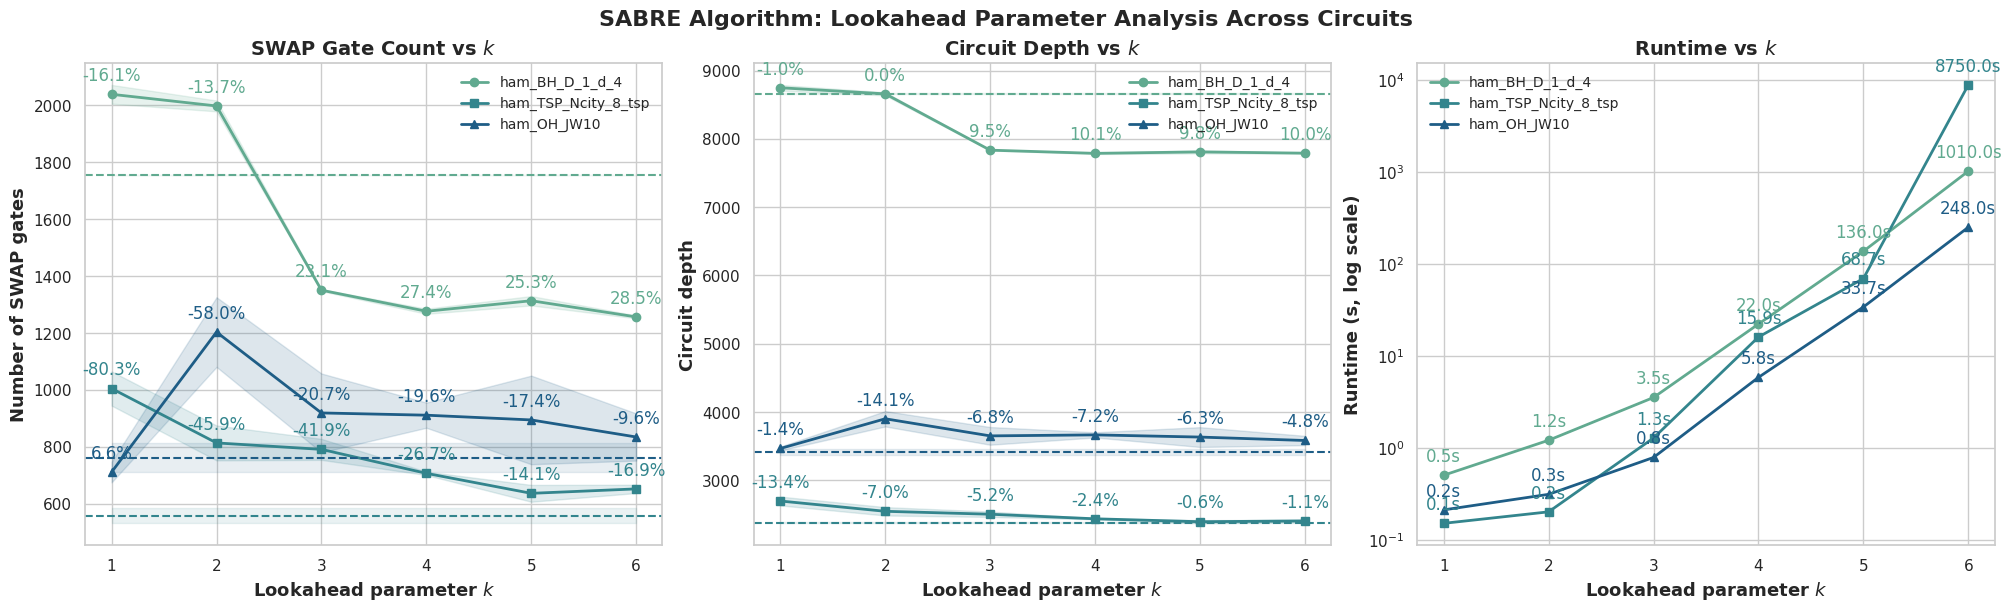

The matplotlib source for this figure:
import numpy as np
import matplotlib.pyplot as plt
import seaborn as sns

# --- Style ---
sns.set_theme(style='whitegrid')
palette = sns.color_palette("crest", n_colors=3)  # one color per circuit
markers = ['o', 's', '^']  # circle, square, triangle

# --- Data ---
k_values = [1, 2, 3, 4, 5, 6]

# Circuit 1: ham_BH_D_1_d_4
ham_swaps = {
    1: [2018, 2085, 2092, 1973, 2053, 2017, 2025, 2037, 2037, 2055],
    2: [1990, 2008, 2022, 2004, 2016, 1948, 2000, 1998, 1994, 2002],
    3: [1348, 1345, 1348, 1348, 1355, 1351, 1355, 1349, 1349, 1355],
    4: [1265, 1273, 1274, 1266, 1266, 1282, 1294, 1278, 1286, 1278],
    5: [1310, 1300, 1340, 1335, 1310, 1310, 1325, 1300, 1320, 1282],
    6: [1257, 1257, 1262, 1262, 1251, 1251, 1264, 1254, 1257, 1248],
}

ham_depth = {
    1: [8730, 8797, 8823, 8663, 8761, 8719, 8726, 8754, 8753, 8757],
    2: [8650, 8662, 8694, 8661, 8686, 8601, 8666, 8650, 8659, 8660],
    3: [7831, 7827, 7832, 7834, 7838, 7834, 7836, 7832, 7832, 7844],
    4: [7783, 7795, 7792, 7786, 7764, 7785, 7803, 7790, 7787, 7788],
    5: [7808, 7800, 7845, 7832, 7807, 7808, 7803, 7806, 7823, 7754],
    6: [7793, 7796, 7797, 7788, 7796, 7787, 7784, 7796, 7779, 7783],
}

ham_runtime = [0.5, 1.2, 3.5, 22, 136, 1010]

ham_qiskit_swaps_vals = [1757]
ham_qiskit_depth_vals = [8665, 8661, 8661, 8663, 8665, 8655, 8663, 8659, 8653, 8655]
ham_qiskit_swaps = np.mean(ham_qiskit_swaps_vals)
ham_qiskit_swaps_std = np.std(ham_qiskit_swaps_vals)
ham_qiskit_depth = np.mean(ham_qiskit_depth_vals)
ham_qiskit_depth_std = np.std(ham_qiskit_depth_vals)

# Circuit 2: ham_TSP_Ncity_8_tsp
uly_swaps = {
    1: [1011, 1008, 1111, 882, 962, 1062, 1000, 958, 997, 1054],
    2: [711, 814, 864, 874, 757, 887, 760, 749, 832, 884],
    3: [760, 807, 847, 800, 752, 827, 809, 771, 813, 719],
    4: [719, 707, 699, 711, 699, 707, 711, 703, 703, 703],
    5: [640, 635, 629, 659, 609, 649, 629, 610, 705, 594],
    6: [670, 629, 664, 658, 658, 663, 633, 629, 658, 653],
}

uly_depth = {
    1: [2723, 2681, 2819, 2603, 2640, 2783, 2650, 2671, 2647, 2726],
    2: [2470, 2535, 2557, 2614, 2515, 2620, 2446, 2497, 2544, 2637],
    3: [2478, 2496, 2534, 2545, 2473, 2563, 2510, 2471, 2514, 2422],
    4: [2448, 2434, 2422, 2443, 2428, 2433, 2442, 2428, 2429, 2430],
    5: [2393, 2385, 2392, 2419, 2370, 2406, 2391, 2374, 2431, 2348],
    6: [2426, 2377, 2424, 2409, 2409, 2407, 2383, 2377, 2411, 2404],
}

uly_runtime = [0.15, 0.2, 1.27, 15.9, 68.7, 8750]

uly_qiskit_swaps_vals = [607, 584, 574, 575, 552, 518, 550, 557, 526, 529]
uly_qiskit_depth_vals = [2388, 2371, 2386, 2374, 2389, 2374, 2368, 2377, 2358, 2380]
uly_qiskit_swaps = np.mean(uly_qiskit_swaps_vals)
uly_qiskit_swaps_std = np.std(uly_qiskit_swaps_vals)
uly_qiskit_depth = np.mean(uly_qiskit_depth_vals)
uly_qiskit_depth_std = np.std(uly_qiskit_depth_vals)

# Circuit 3: ham_OH_JW10
oh_swaps = {
    1: [763, 677, 741, 743, 705, 679, 673, 657, 753, 715],
    2: [946, 1202, 1106, 1228, 1294, 1348, 1092, 1312, 1340, 1162],
    3: [819, 980, 687, 1048, 723, 885, 993, 1110, 867, 1074],
    4: [827, 915, 939, 930, 923, 843, 962, 918, 883, 967],
    5: [974, 789, 1076, 911, 691, 1061, 799, 699, 1149, 791],
    6: [820, 850, 988, 719, 832, 868, 928, 689, 832, 814],
}

oh_depth = {
    1: [3495, 3434, 3494, 3494, 3455, 3439, 3434, 3427, 3497, 3468],
    2: [3663, 3907, 3814, 3909, 3975, 4034, 3783, 4018, 4006, 3880],
    3: [3547, 3678, 3449, 3757, 3453, 3615, 3702, 3838, 3632, 3812],
    4: [3592, 3647, 3667, 3702, 3688, 3625, 3728, 3663, 3636, 3683],
    5: [3709, 3532, 3787, 3653, 3441, 3788, 3551, 3459, 3875, 3514],
    6: [3588, 3601, 3700, 3475, 3582, 3608, 3655, 3462, 3570, 3568],
}

oh_runtime = [0.21, 0.31, 0.78, 5.79, 33.7, 248]

oh_qiskit_swaps_vals = [813, 705, 745, 735, 743, 751, 695, 868, 814, 743]
oh_qiskit_depth_vals = [3442, 3383, 3393, 3388, 3400, 3419, 3362, 3510, 3489, 3373]
oh_qiskit_swaps = np.mean(oh_qiskit_swaps_vals)
oh_qiskit_swaps_std = np.std(oh_qiskit_swaps_vals)
oh_qiskit_depth = np.mean(oh_qiskit_depth_vals)
oh_qiskit_depth_std = np.std(oh_qiskit_depth_vals)

# Organize into a dict
circuits = {
    "ham_BH_D_1_d_4": (ham_swaps, ham_depth, ham_runtime, ham_qiskit_swaps, ham_qiskit_swaps_std, ham_qiskit_depth, ham_qiskit_depth_std),
    "ham_TSP_Ncity_8_tsp": (uly_swaps, uly_depth, uly_runtime, uly_qiskit_swaps, uly_qiskit_swaps_std, uly_qiskit_depth, uly_qiskit_depth_std),
    "ham_OH_JW10": (oh_swaps, oh_depth, oh_runtime, oh_qiskit_swaps, oh_qiskit_swaps_std, oh_qiskit_depth, oh_qiskit_depth_std),
}

# --- Plot ---
fig, axs = plt.subplots(1, 3, figsize=(20, 6), constrained_layout=True)

for i, (circuit, (swaps, depths, runtimes, q_swaps, q_swaps_std, q_depth, q_depth_std)) in enumerate(circuits.items()):
    color = palette[i]
    marker = markers[i]

    # Compute means & stds
    swaps_means = [np.mean(swaps[k]) for k in k_values]
    swaps_stds = [np.std(swaps[k]) for k in k_values]
    depth_means = [np.mean(depths[k]) for k in k_values]
    depth_stds = [np.std(depths[k]) for k in k_values]

    # Subplot 1: Swaps
    axs[0].fill_between(k_values,
                        np.array(swaps_means) - np.array(swaps_stds),
                        np.array(swaps_means) + np.array(swaps_stds),
                        alpha=0.15, color=color)
    axs[0].plot(k_values, swaps_means, marker+'-', linewidth=2, markersize=6,
                label=f'{circuit}', color=color)
    axs[0].axhline(y=q_swaps, color=color, linestyle='--', linewidth=1.5)
    axs[0].fill_between(k_values, q_swaps - q_swaps_std, q_swaps + q_swaps_std,
                        color=color, alpha=0.1)

    # Annotate relative improvement at each k
    for j, k in enumerate(k_values):
        improvement = (q_swaps - swaps_means[j]) / q_swaps * 100
        axs[0].annotate(f"{improvement:.1f}%", (k, swaps_means[j]),
                        textcoords="offset points", xytext=(0, 10), ha='center', color=color)

    # Subplot 2: Depth
    axs[1].fill_between(k_values,
                        np.array(depth_means) - np.array(depth_stds),
                        np.array(depth_means) + np.array(depth_stds),
                        alpha=0.15, color=color)
    axs[1].plot(k_values, depth_means, marker+'-', linewidth=2, markersize=6,
                label=f'{circuit}', color=color)
    axs[1].axhline(y=q_depth, color=color, linestyle='--', linewidth=1.5)
    axs[1].fill_between(k_values, q_depth - q_depth_std, q_depth + q_depth_std,
                        color=color, alpha=0.1)

    # Annotate relative improvement at each k
    for j, k in enumerate(k_values):
        improvement = (q_depth - depth_means[j]) / q_depth * 100
        axs[1].annotate(f"{improvement:.1f}%", (k, depth_means[j]),
                        textcoords="offset points", xytext=(0, 10), ha='center', color=color)

    # Subplot 3: Runtime
    axs[2].semilogy(k_values, runtimes, marker+'-', linewidth=2, markersize=6,
                    label=f'{circuit}', color=color)

    # Annotate runtime at each k
    for j, k in enumerate(k_values):
        axs[2].annotate(f"{runtimes[j]:.1f}s", (k, runtimes[j]),
                        textcoords="offset points", xytext=(0, 10), ha='center', color=color)

# --- Formatting ---
axs[0].set_xlabel('Lookahead parameter $k$', fontsize=13, fontweight='bold')
axs[0].set_ylabel('Number of SWAP gates', fontsize=13, fontweight='bold')
axs[0].set_title('SWAP Gate Count vs $k$', fontsize=14, fontweight='bold')
axs[0].legend(fontsize=10, loc='upper right', frameon=False)

axs[1].set_xlabel('Lookahead parameter $k$', fontsize=13, fontweight='bold')
axs[1].set_ylabel('Circuit depth', fontsize=13, fontweight='bold')
axs[1].set_title('Circuit Depth vs $k$', fontsize=14, fontweight='bold')
axs[1].legend(fontsize=10, loc='upper right', frameon=False)

axs[2].set_xlabel('Lookahead parameter $k$', fontsize=13, fontweight='bold')
axs[2].set_ylabel('Runtime (s, log scale)', fontsize=13, fontweight='bold')
axs[2].set_title('Runtime vs $k$', fontsize=14, fontweight='bold')
axs[2].legend(fontsize=10, loc='upper left', frameon=False)

plt.suptitle('SABRE Algorithm: Lookahead Parameter Analysis Across Circuits',
             fontsize=16, fontweight='bold')
plt.savefig("sabre_lookahead_analysis.pdf", 
            format="pdf", bbox_inches="tight")
plt.show()
